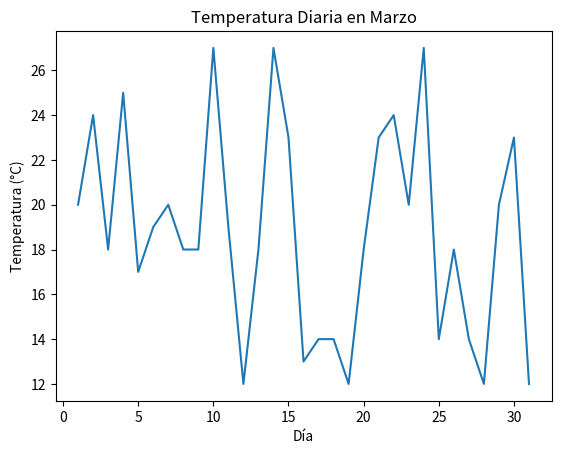

Write the Python code that produced this figure.
import matplotlib.pyplot as plt
import numpy as np

dias = np.arange(1, 32)
temperatura = np.random.randint(12, 28, size=31)

plt.plot(dias, temperatura)
plt.title("Temperatura Diaria en Marzo")
plt.xlabel("Día")
plt.ylabel("Temperatura (°C)")

plt.savefig("temperatura_diaria_marzo.png", dpi=300, bbox_inches='tight')
plt.savefig("temperatura_diaria_marzo.pdf", format='pdf', bbox_inches='tight')
